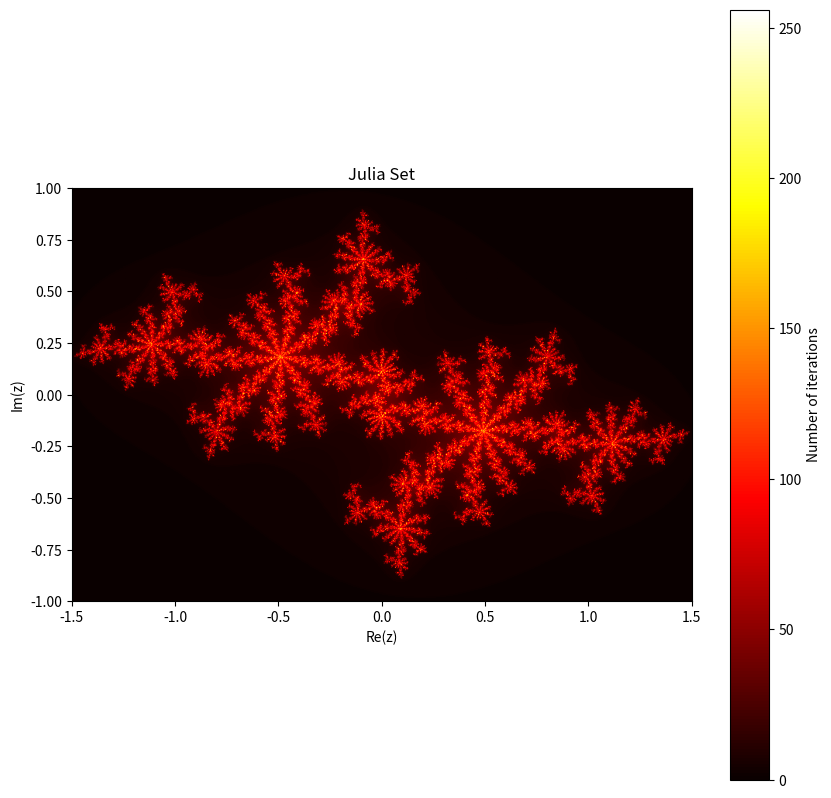

The script that saved this image:
import numpy as np
import matplotlib.pyplot as plt

# Parameters
x_density = 800
y_density = 800
x_min, x_max = -1.5, 1.5
y_min, y_max = -1.0, 1.0
c = -0.7 + 0.356j
iterations = 256

# Create a grid of complex numbers
x = np.linspace(x_min, x_max, x_density)
y = np.linspace(y_min, y_max, y_density)
X, Y = np.meshgrid(x, y)
Z = X + 1j * Y

# Initialize the output array
output = np.zeros(Z.shape, dtype=int)

# Iterate the function
for i in range(iterations):
    Z = Z**2 + c
    mask = (np.abs(Z) < 2)
    output += mask

# Plot the Julia set
plt.figure(figsize=(10, 10))
plt.imshow(output, extent=(x_min, x_max, y_min, y_max), cmap='hot', origin='lower')
plt.colorbar(label='Number of iterations')
plt.title('Julia Set')
plt.xlabel('Re(z)')
plt.ylabel('Im(z)')
plt.savefig('snowflake.png')
